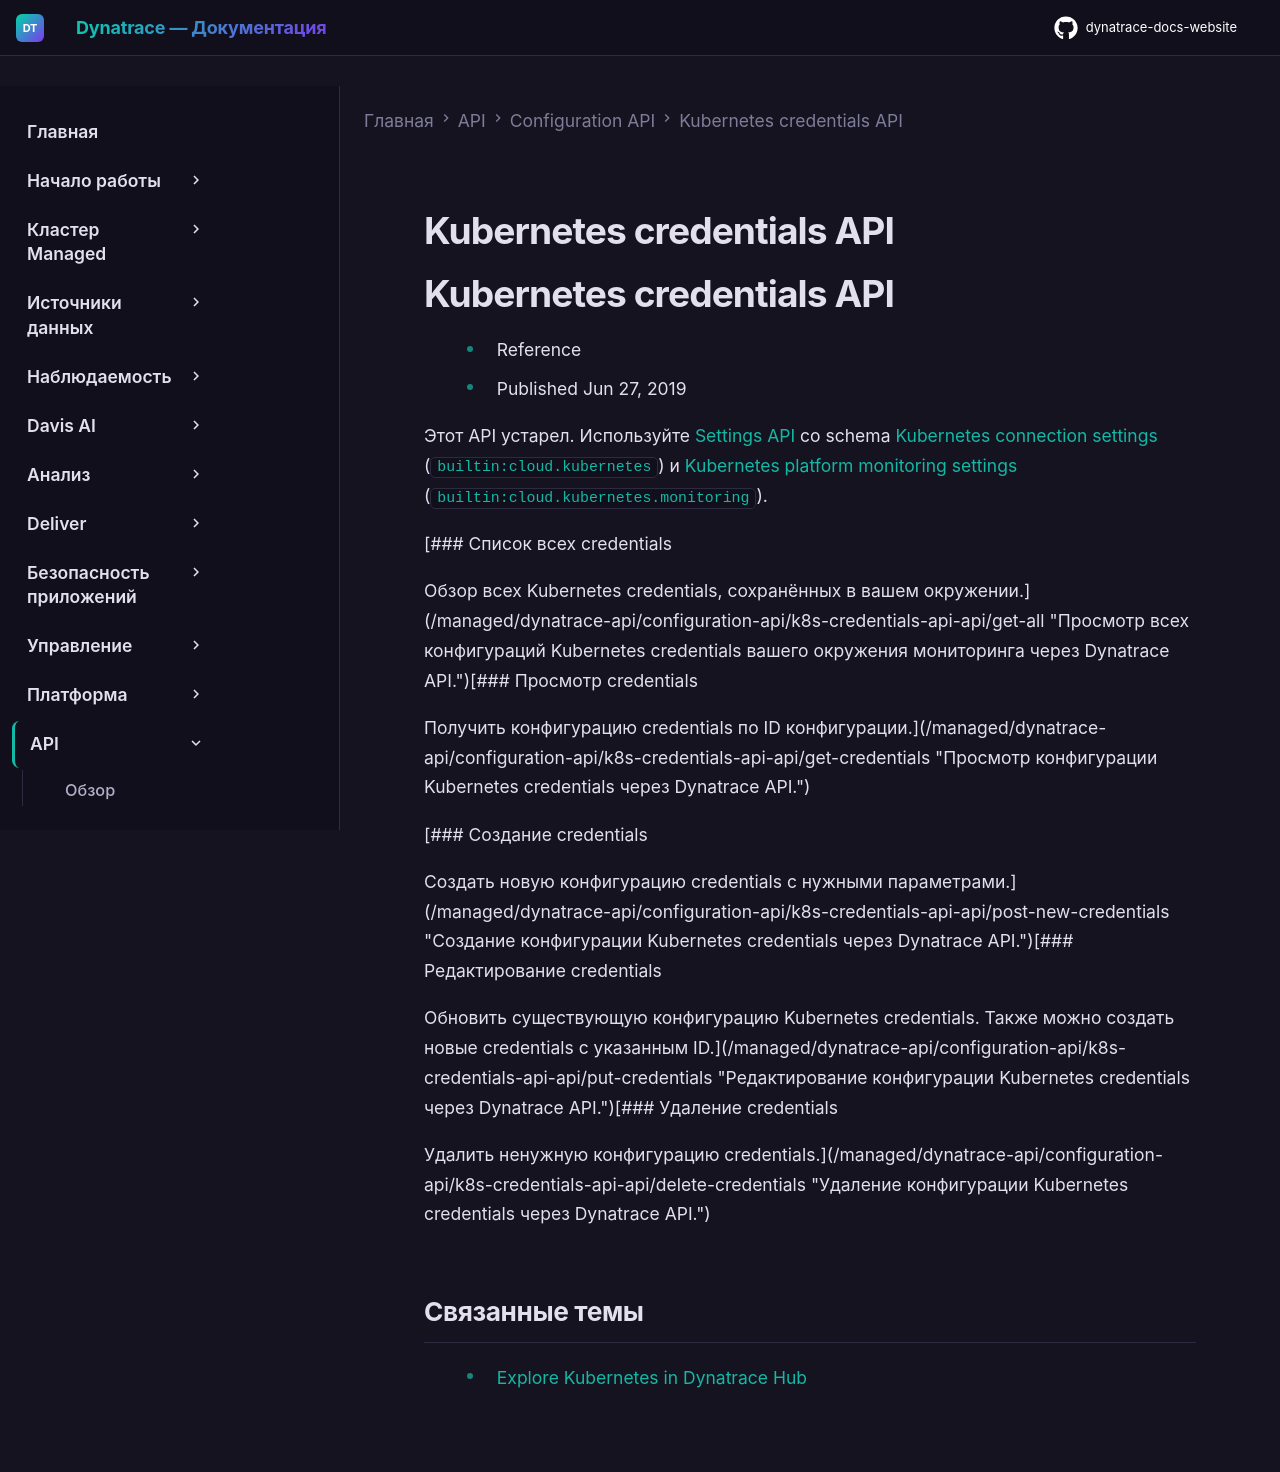

repository: Yerkebulan-Ardabayev/dynatrace-docs-website · page: managed-ru/dynatrace-api/configuration-api/k8s-credentials-api-api/index.html · generator: mkdocs

---
title: Kubernetes credentials API
source: https://docs.dynatrace.com/managed/dynatrace-api/configuration-api/k8s-credentials-api-api
scraped: 2026-05-12T12:10:20.761560
---

# Kubernetes credentials API

# Kubernetes credentials API

* Reference
* Published Jun 27, 2019

Этот API устарел. Используйте [Settings API](/managed/dynatrace-api/environment-api/settings "Узнайте, что предлагает Dynatrace Settings API.") со schema [Kubernetes connection settings](/managed/dynatrace-api/environment-api/settings/schemas/builtin-cloud-kubernetes "Просмотр таблицы schema builtin:cloud.kubernetes окружения мониторинга через Dynatrace API.") (`builtin:cloud.kubernetes`) и [Kubernetes platform monitoring settings](/managed/dynatrace-api/environment-api/settings/schemas/builtin-cloud-kubernetes-monitoring "Просмотр таблицы schema builtin:cloud.kubernetes.monitoring окружения мониторинга через Dynatrace API.") (`builtin:cloud.kubernetes.monitoring`).

[### Список всех credentials

Обзор всех Kubernetes credentials, сохранённых в вашем окружении.](/managed/dynatrace-api/configuration-api/k8s-credentials-api-api/get-all "Просмотр всех конфигураций Kubernetes credentials вашего окружения мониторинга через Dynatrace API.")[### Просмотр credentials

Получить конфигурацию credentials по ID конфигурации.](/managed/dynatrace-api/configuration-api/k8s-credentials-api-api/get-credentials "Просмотр конфигурации Kubernetes credentials через Dynatrace API.")

[### Создание credentials

Создать новую конфигурацию credentials с нужными параметрами.](/managed/dynatrace-api/configuration-api/k8s-credentials-api-api/post-new-credentials "Создание конфигурации Kubernetes credentials через Dynatrace API.")[### Редактирование credentials

Обновить существующую конфигурацию Kubernetes credentials. Также можно создать новые credentials с указанным ID.](/managed/dynatrace-api/configuration-api/k8s-credentials-api-api/put-credentials "Редактирование конфигурации Kubernetes credentials через Dynatrace API.")[### Удаление credentials

Удалить ненужную конфигурацию credentials.](/managed/dynatrace-api/configuration-api/k8s-credentials-api-api/delete-credentials "Удаление конфигурации Kubernetes credentials через Dynatrace API.")

## Связанные темы

* [Explore Kubernetes in Dynatrace Hub](https://www.dynatrace.com/hub/?filter=kubernetes&utm_source=doc&utm_medium=link&utm_campaign=cross)
